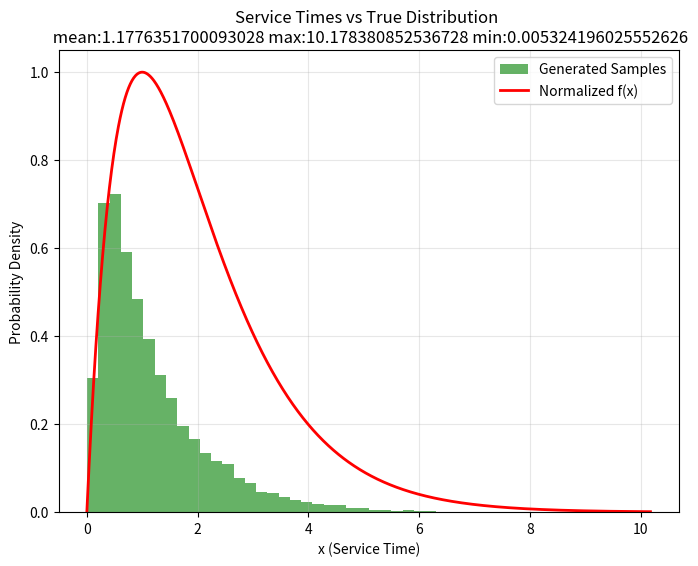

Here is the Python script that generated this plot:
import numpy as np
import matplotlib.pyplot as plt

def service_time_distribution(x):
    return x * np.exp(-x) if x > 0 else 0

def exponential_distribution(x):
    return np.exp(-x) if x > 0 else 0

def accept_reject_sampling(target_func, proposal_func, domain, n_samples, max_val):
    samples = []
    while len(samples) < n_samples:
        x = np.random.exponential(1) 
        u = np.random.uniform(0, 1)
        if u <= target_func(x) / (max_val * proposal_func(x)):
            samples.append(x)
    return np.array(samples)

def plot_results(samples, target_func, bins=50):
    x_vals = np.linspace(0, max(samples), 1000)
    f_vals = np.array([target_func(x) for x in x_vals])
    plt.figure(figsize=(8, 6))
    plt.hist(samples, bins=bins, density=True, alpha=0.6, color='g', label='Generated Samples')
    plt.plot(x_vals, f_vals / f_vals.max(), 'r-', linewidth=2, label='Normalized f(x)')
    plt.xlabel('x (Service Time)')
    plt.ylabel('Probability Density')
    plt.title(f'Service Times vs True Distribution \n mean:{np.mean(samples)} max:{np.max(samples)} min:{np.min(samples)}')
    plt.legend()
    plt.grid(True, alpha=0.3)
    plt.show()

n_samples = 10000
domain = (0, np.inf)
max_val = 1 / np.exp(1)
np.random.seed(0)
service_times = accept_reject_sampling(service_time_distribution, exponential_distribution, domain, n_samples, max_val)
plot_results(service_times, service_time_distribution)